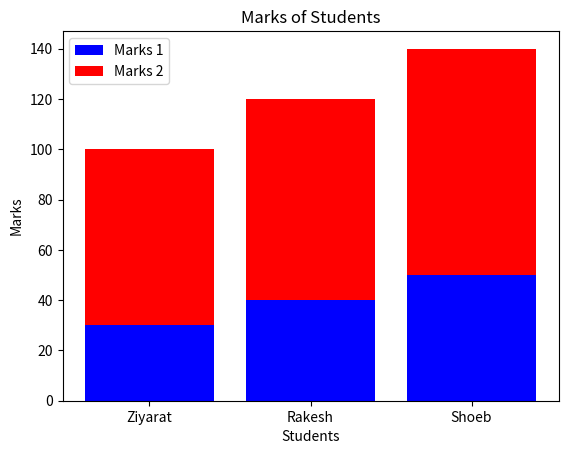

Source code (Python):
import matplotlib.pyplot as plt
students=['Ziyarat','Rakesh','Shoeb']
marks1=[30,40,50]
marks2=[70,80,90]
plt.bar(students, marks1, label='Marks 1', color='b')
plt.bar(students, marks2, label='Marks 2', color='r', bottom=marks1)
plt.xlabel('Students')
plt.ylabel('Marks')
plt.title('Marks of Students')
plt.legend()
plt.show()
